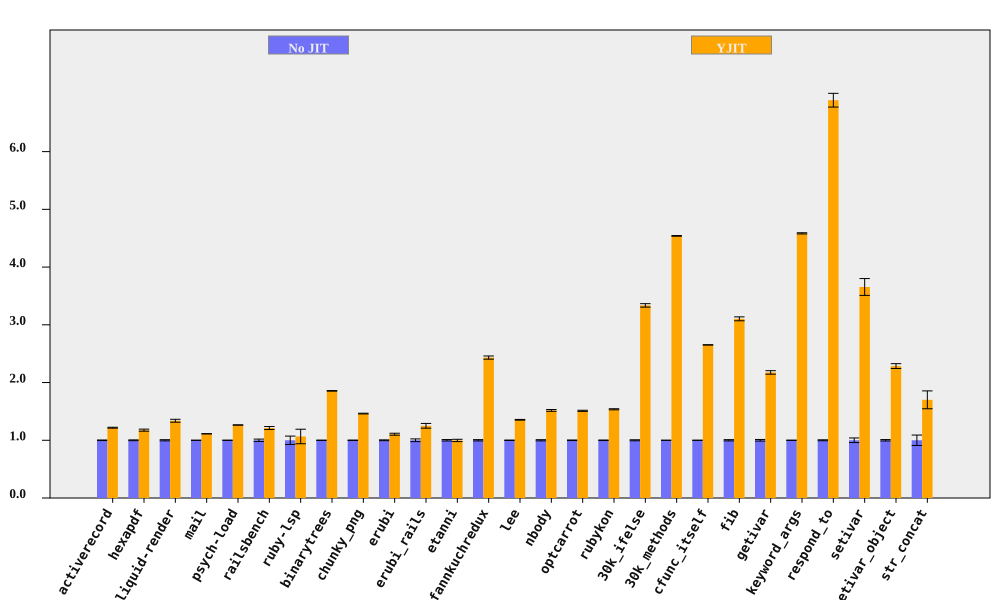

The data file committed next to this chart (first rows):
bench, No JIT (ms), No JIT RSD, YJIT (ms), YJIT RSD, YJIT spd, YJIT spd RSD, % in YJIT
activerecord, 370.7, 0.4848, 304.5, 0.4192, 1.218, 0.6409, 90.57
hexapdf, 7926, 0.6883, 6745, 1.346, 1.175, 1.512, 92.99
liquid-render, 530.9, 1.021, 396.7, 1.577, 1.338, 1.879, 86.99
mail, 456.4, 0.1431, 410.3, 0.1304, 1.112, 0.1936, 97.26
psych-load, 7350, 0.178, 5813, 0.07001, 1.264, 0.1913, 99.99
railsbench, 7326, 2.026, 6044, 0.6994, 1.212, 2.144, 90.67
ruby-lsp, 220.3, 7.239, 206.7, 9.309, 1.066, 11.79, 65.59
binarytrees, 998.6, 0.2081, 538.1, 0.165, 1.856, 0.2656, 100
chunky_png, 2202, 0.4049, 1506, 0.1359, 1.462, 0.4271, 100
erubi, 817.7, 0.7132, 740.1, 1.369, 1.105, 1.544, 100
erubi_rails, 62.5, 2.357, 49.97, 2.275, 1.251, 3.276, 87.68
etanni, 1168, 1.24, 1172, 1.565, 0.9971, 1.996, 7.028
fannkuchredux, 5827, 1.124, 2396, 0.1981, 2.432, 1.141, 100
lee, 3077, 0.3424, 2271, 0.3362, 1.355, 0.4799, 99.97
nbody, 272.8, 1.024, 179.8, 0.0676, 1.517, 1.026, 100
optcarrot, 15884, 0.4976, 10517, 0.3988, 1.51, 0.6377, 96.81
rubykon, 32303, 0.4576, 21020, 0.4108, 1.537, 0.6149, 99.69
30k_ifelse, 6389, 0.8947, 1915, 0.0287, 3.336, 0.8952, 100
30k_methods, 17891, 0.107, 3941, 0.06826, 4.54, 0.1269, 100
cfunc_itself, 274, 0.03333, 103.3, 0.1054, 2.652, 0.1106, 100
fib, 544.3, 1.09, 175.4, 0.01386, 3.104, 1.09, 100
getivar, 234.7, 1.395, 107.9, 0.007158, 2.175, 1.395, 100
keyword_args, 692.4, 0.2249, 151, 0.008131, 4.584, 0.2251, 100
respond_to, 689, 0.831, 99.99, 1.513, 6.89, 1.727, 100
setivar, 183, 3.989, 50.06, 0.02355, 3.655, 3.989, 100
setivar_object, 291.9, 1.236, 127.7, 1.347, 2.285, 1.828, 100
str_concat, 181.2, 9.032, 106.5, 1.035, 1.701, 9.091, 99.98
